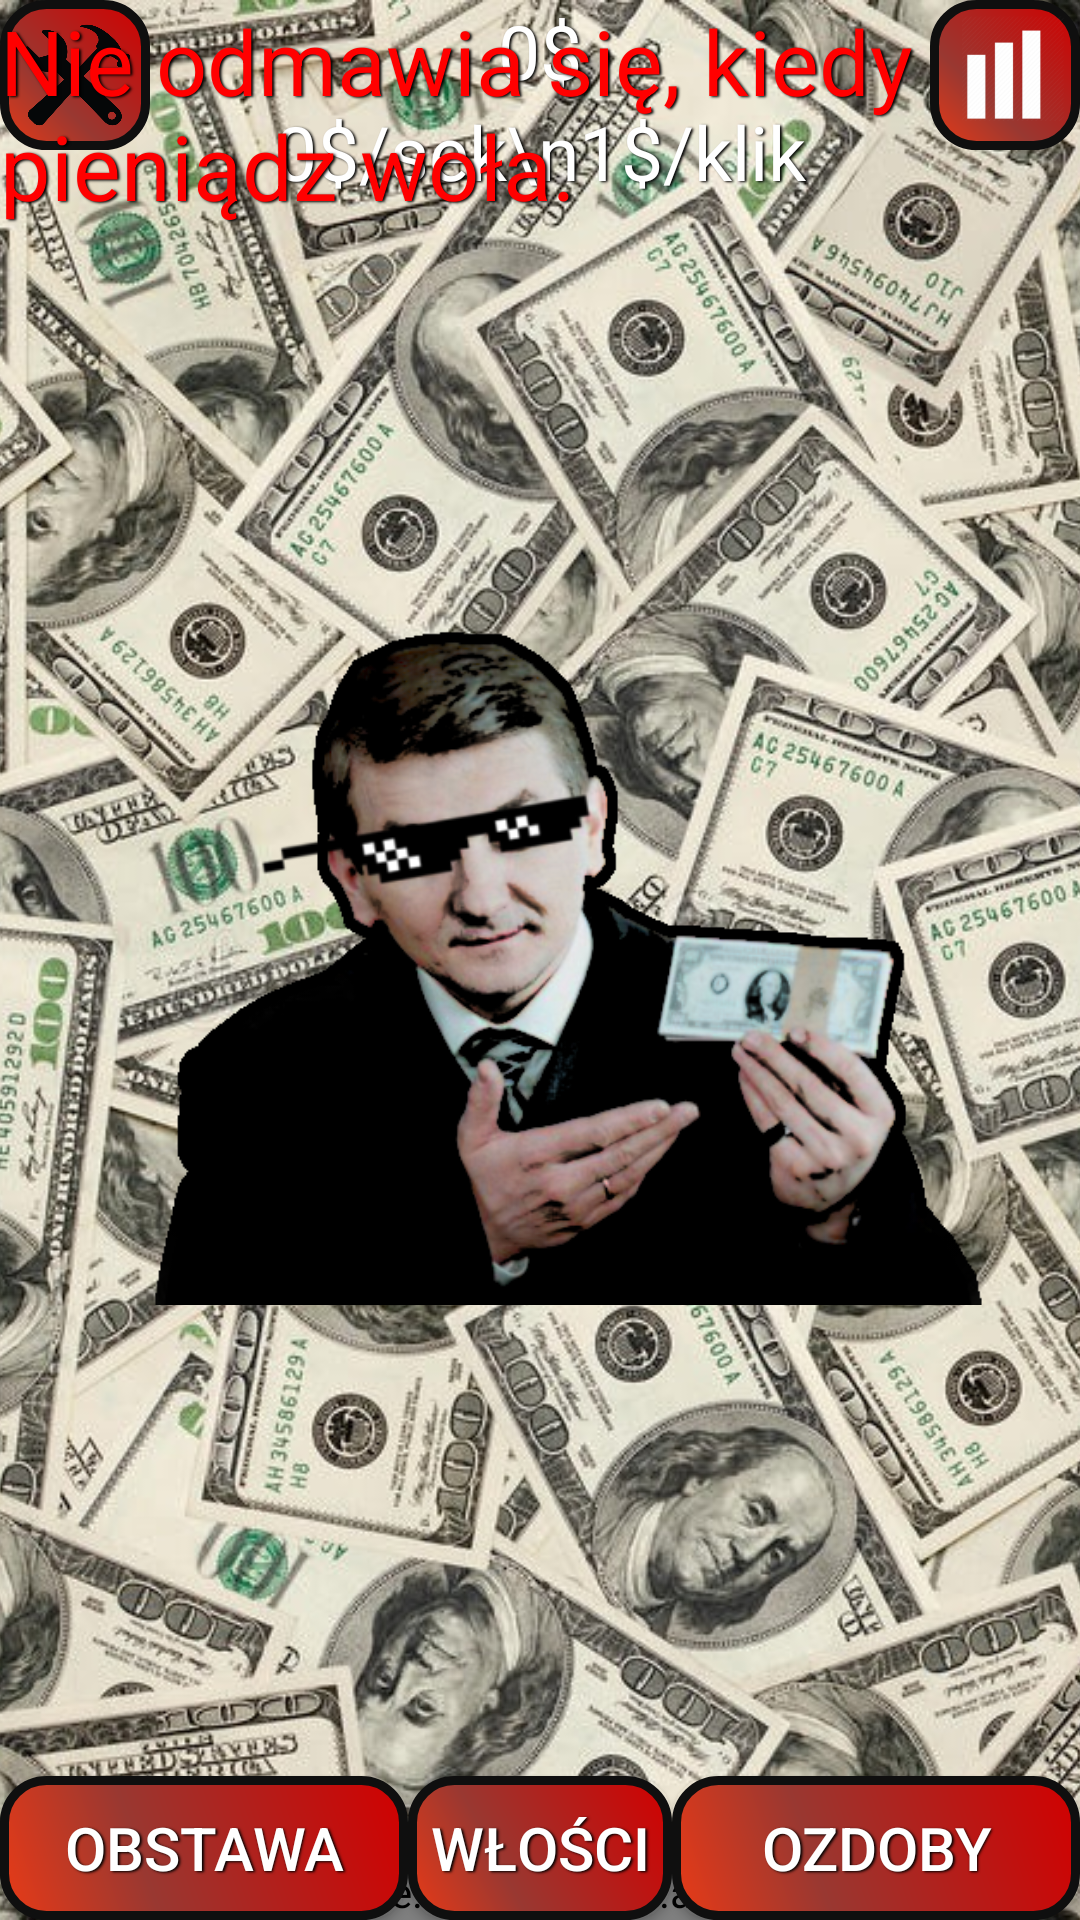

Here is an Android app screen rendered from its layout file. Give the layout XML and the strings, colors and styles it references.
<!-- AndroidManifest.xml: application theme AppTheme -->
<!-- res/layout/activity_main.xml -->
<?xml version="1.0" encoding="utf-8"?>
<RelativeLayout xmlns:android="http://schemas.android.com/apk/res/android"
    xmlns:tools="http://schemas.android.com/tools"
    android:layout_width="match_parent"
    android:layout_height="match_parent"
    tools:context="com.palusiniak.traczclicker.MainActivity"
    tools:ignore="contentDescription"
    android:orientation="vertical" >

	<FrameLayout xmlns:android="http://schemas.android.com/apk/res/android"
		android:layout_width="fill_parent"
		android:layout_height="fill_parent"
		android:orientation="vertical" >

        <ImageView
            android:id="@+id/mainbackground"
            android:layout_width="match_parent"
            android:layout_height="match_parent"
            android:scaleType="centerCrop"
            android:src="@drawable/dolary" />

	</FrameLayout>

    <ImageView
        android:id="@+id/panwalencik"
        android:layout_width="300dp"
        android:layout_height="125dp"
        android:layout_alignTop="@+id/dotBtn"
        android:layout_toEndOf="@+id/shopBtn"
        android:layout_toRightOf="@+id/shopBtn"
        android:rotation="25"
        android:src="@drawable/panwalencik"
        android:visibility="invisible" />

    <ImageView
        android:id="@+id/tesc"
        android:layout_width="350dp"
        android:layout_height="175dp"
        android:layout_centerVertical="true"
        android:layout_marginEnd="47dp"
        android:layout_marginRight="47dp"
        android:layout_marginTop="50dp"
        android:layout_toLeftOf="@+id/shopBtn3"
        android:layout_toStartOf="@+id/shopBtn3"
        android:rotation="-30"
        android:src="@drawable/tesc"
        android:visibility="invisible" />

    <ImageButton
        android:id="@+id/dotBtn"
        android:layout_width="600dp"
        android:layout_height="230dp"
        android:layout_centerHorizontal="true"
        android:layout_centerVertical="true"
        android:background="@null"
        android:scaleType="fitCenter"
        android:src="@drawable/tracz" />

	<ImageView
		android:id="@+id/czapka"
		android:layout_width="300dp"
		android:layout_height="125dp"
		android:layout_alignBottom="@+id/panwalencik"
		android:layout_alignParentEnd="true"
		android:layout_alignParentRight="true"
		android:layout_marginBottom="30dp"
		android:layout_marginEnd="77dp"
		android:layout_marginRight="77dp"
		android:src="@drawable/czapka"
		android:visibility="invisible" />

    <ImageView
        android:id="@+id/wikary"
        android:layout_width="300dp"
        android:layout_height="125dp"
        android:layout_alignTop="@+id/woz"
        android:layout_marginLeft="24dp"
        android:layout_marginStart="24dp"
        android:layout_marginTop="8dp"
        android:layout_toEndOf="@+id/woz"
        android:layout_toRightOf="@+id/woz"
        android:rotation="-10"
        android:src="@drawable/wikary"
        android:visibility="invisible" />

    <ImageView
        android:id="@+id/woz"
        android:layout_width="350dp"
        android:layout_height="175dp"
        android:layout_alignEnd="@+id/tesc"
        android:layout_alignRight="@+id/tesc"
        android:layout_below="@+id/panwalencik"
        android:layout_marginEnd="12dp"
        android:layout_marginRight="12dp"
        android:rotation="-10"
        android:src="@drawable/woz"
        android:visibility="invisible" />

	<TextView
		android:id="@+id/dotsView"
		android:layout_width="fill_parent"
		android:layout_height="wrap_content"
		android:layout_centerHorizontal="true"
		android:layout_alignParentTop="true"
		android:gravity="center"
		android:maxLines="1"
		android:text="0$"
		android:textColor="#ffffff"
		android:textSize="25sp"
		android:shadowColor="#000000"
		android:shadowDx="1.5"
		android:shadowDy="1.3"
		android:shadowRadius="1.6" />


	<TextView
		android:id="@+id/dpsAndDpcView"
		android:layout_width="fill_parent"
		android:layout_height="wrap_content"
		android:layout_centerHorizontal="true"
		android:layout_below="@+id/dotsView"
		android:gravity="center"
		android:maxLines="2"
		android:text="0$/sek\n1$/klik"
		android:textColor="#ffffff"
		android:textSize="25sp"
		android:shadowColor="#000000"
		android:shadowDx="1.5"
		android:shadowDy="1.3"
		android:shadowRadius="1.6"/>

	<TextView
		android:id="@+id/bonusView"
		android:layout_width="fill_parent"
		android:layout_height="wrap_content"
		android:layout_centerHorizontal="true"
		android:layout_below="@+id/dpsAndDpcView"
		android:gravity="center"
		android:maxLines="2"
		android:textColor="#ffffff"
		android:textSize="25sp"
		android:shadowColor="#000000"
		android:shadowDx="1.5"
		android:shadowDy="1.3"
		android:shadowRadius="1.6" />

    <Button
        android:id="@+id/shopBtn"
        android:layout_width="match_parent"
        android:layout_height="wrap_content"
        android:layout_alignParentBottom="true"
        android:layout_above="@id/adView"
        android:layout_toLeftOf="@+id/shopBtn2"
        android:layout_toStartOf="@+id/shopBtn2"
        android:gravity="center"
        android:maxLines="1"
        android:shadowColor="#000000"
        android:shadowDx="1.5"
        android:shadowDy="1.3"
        android:shadowRadius="1.6"
        android:text="Obstawa"
        android:textColor="#ffffff"
        android:textSize="20sp"
        android:background="@drawable/buttonshape" />

    <Button
        android:id="@+id/shopBtn2"
        android:layout_width="wrap_content"
        android:layout_height="wrap_content"
        android:layout_alignParentBottom="true"
        android:layout_above="@id/adView"
        android:layout_centerHorizontal="true"
        android:gravity="center"
        android:maxLines="1"
        android:shadowColor="#000000"
        android:shadowDx="1.5"
        android:shadowDy="1.3"
        android:shadowRadius="1.6"
        android:text="Włości"
        android:textColor="#ffffff"
        android:textSize="20sp"
        android:background="@drawable/buttonshape" />

    <Button
        android:id="@+id/shopBtn3"
        android:layout_width="match_parent"
        android:layout_height="wrap_content"
        android:layout_alignParentBottom="true"
        android:layout_above="@id/adView"
        android:layout_toEndOf="@+id/shopBtn2"
        android:layout_toRightOf="@+id/shopBtn2"
        android:gravity="center"
        android:maxLines="1"
        android:shadowColor="#000000"
        android:shadowDx="1.5"
        android:shadowDy="1.3"
        android:shadowRadius="1.6"
        android:text="Ozdoby"
        android:textColor="#ffffff"
        android:textSize="20sp"
        android:background="@drawable/buttonshape" />

    <ImageButton
        android:id="@+id/configBtn"
        android:layout_width="50dp"
        android:layout_height="50dp"
        android:background="@drawable/configshape"
        android:scaleType="fitCenter"
        android:src="@drawable/config" />

	<ImageButton
		android:id="@+id/statsBtn"
		android:layout_width="50dp"
		android:layout_height="50dp"
		android:layout_alignParentRight="true"
		android:layout_alignParentEnd="true"
		android:background="@drawable/configshape"
		android:scaleType="fitCenter"
		android:src="@drawable/stats" />

    <TextView
        android:id="@+id/quoteText"
        android:layout_width="wrap_content"
        android:layout_height="wrap_content"
        android:shadowColor="#000000"
        android:shadowDx="1.5"
        android:shadowDy="1.3"
        android:shadowRadius="1.6"
        android:text="Nie odmawia się, kiedy pieniądz woła."
        android:textColor="#ff0000"
        android:textSize="30sp" />

	<com.google.android.gms.ads.AdView
		xmlns:ads="http://schemas.android.com/apk/res-auto"
		android:id="@+id/adView"
		android:layout_width="wrap_content"
		android:layout_height="wrap_content"
		android:layout_centerHorizontal="true"
		android:layout_alignParentBottom="true"
		ads:adSize="BANNER"
		ads:adUnitId="ca-app-pub-1707292710475822/4097160365">
	</com.google.android.gms.ads.AdView>

</RelativeLayout>
<!-- resources referenced by this layout -->
<resources>
  <!-- drawable buttonshape (drawable) -->
  <?xml version="1.0" encoding="utf-8"?>
  <shape xmlns:android="http://schemas.android.com/apk/res/android" android:shape="rectangle" >
  <corners
  android:radius="14dp"
  />
  <gradient
  android:angle="45"
  android:centerX="35%"
  android:centerColor="#993831"
  android:startColor="#E83A17"
  android:endColor="#D10000"
  android:type="linear"
  />
  <padding
  android:left="0dp"
  android:top="0dp"
  android:right="0dp"
  android:bottom="0dp"
  />
  <stroke
  android:width="3dp"
  android:color="#0F0F0F"
  />
  </shape>
  <!-- drawable config: png bitmap (drawable, 23701 bytes) -->
  <!-- drawable configshape (drawable) -->
  <?xml version="1.0" encoding="utf-8"?>
  <shape xmlns:android="http://schemas.android.com/apk/res/android" android:shape="rectangle" >
  <corners
  android:radius="14dp"
  />
  <gradient
  android:angle="45"
  android:centerX="35%"
  android:centerColor="#993831"
  android:startColor="#E83A17"
  android:endColor="#D10000"
  android:type="linear"
  />
  <padding
  android:left="5dp"
  android:top="5dp"
  android:right="5dp"
  android:bottom="5dp"
  />
  <stroke
  android:width="3dp"
  android:color="#0F0F0F"
  />
  </shape>
  <!-- drawable czapka: png bitmap (drawable, 98177 bytes) -->
  <!-- drawable dolary: jpg bitmap (drawable, 429192 bytes) -->
  <!-- drawable panwalencik: png bitmap (drawable, 82179 bytes) -->
  <!-- drawable stats: png bitmap (drawable, 19451 bytes) -->
  <!-- drawable tesc: png bitmap (drawable, 77238 bytes) -->
  <!-- drawable tracz: png bitmap (drawable, 115790 bytes) -->
  <!-- drawable wikary: png bitmap (drawable, 33446 bytes) -->
  <!-- drawable woz: png bitmap (drawable, 93858 bytes) -->
  <style name="AppTheme" parent="Theme.AppCompat.Light.NoActionBar">
          
          <item name="colorPrimary">@color/colorPrimary</item>
          <item name="colorPrimaryDark">@color/colorPrimaryDark</item>
          <item name="colorAccent">@color/colorAccent</item>
          <item name="android:windowFullscreen">true</item>
      </style>
  <color name="colorPrimary">#3F51B5</color>
  <color name="colorPrimaryDark">#303F9F</color>
  <color name="colorAccent">#FF4081</color>
</resources>
